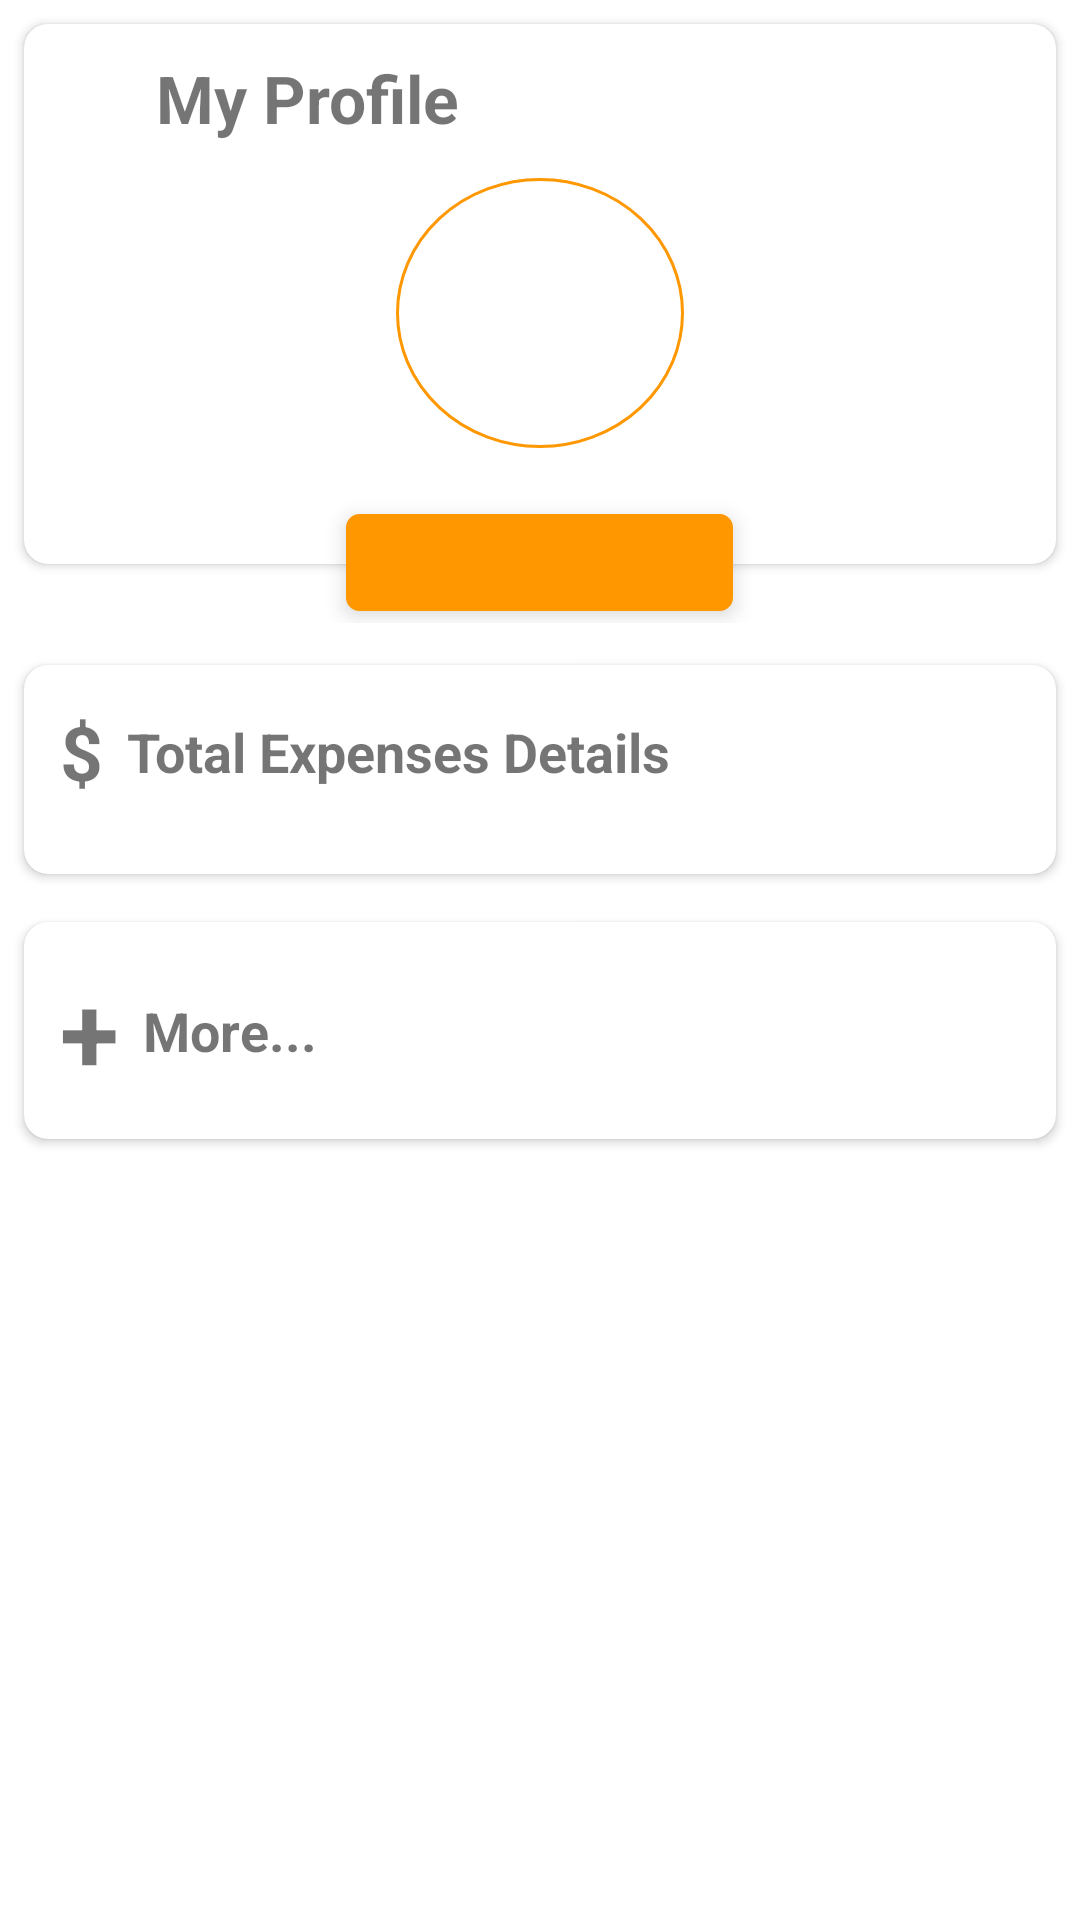

The Android layout XML behind this screen, and the referenced resources:
<!-- AndroidManifest.xml: application theme Theme.ExpenseTrackerSystem -->
<!-- res/layout/activity_profile.xml -->
<?xml version="1.0" encoding="utf-8"?>
<ScrollView xmlns:android="http://schemas.android.com/apk/res/android"
    xmlns:app="http://schemas.android.com/apk/res-auto"
    xmlns:tools="http://schemas.android.com/tools"
    android:layout_width="match_parent"
    android:layout_height="match_parent"
    android:orientation="vertical"
    tools:context=".ui.activities.profile.ProfileActivity">

    <LinearLayout
        android:layout_width="match_parent"
        android:layout_height="wrap_content"
        android:orientation="vertical">

        <RelativeLayout
            android:layout_width="match_parent"
            android:layout_height="wrap_content"
            android:paddingBottom="6dp">


            <com.google.android.material.card.MaterialCardView
                android:id="@+id/avatarCard"
                android:layout_width="match_parent"
                android:layout_height="180dp"
                android:layout_alignParentTop="true"
                android:layout_centerHorizontal="true"
                android:layout_margin="8dp"
                app:cardCornerRadius="8dp"
                app:cardElevation="2dp">

                <LinearLayout
                    android:layout_width="match_parent"
                    android:layout_height="match_parent"
                    android:orientation="vertical"
                    android:padding="10dp">

                    <LinearLayout
                        android:layout_width="match_parent"
                        android:layout_height="wrap_content"
                        android:gravity="center_vertical">

                        <ImageView
                            android:id="@+id/backBtn"
                            android:layout_width="26dp"
                            android:layout_height="26dp"
                            android:src="@drawable/ic_back_arrow" />

                        <TextView
                            android:layout_width="wrap_content"
                            android:layout_height="wrap_content"
                            android:layout_marginStart="8dp"
                            android:text="My Profile"
                            android:textSize="22sp"
                            android:textStyle="bold" />
                    </LinearLayout>

                    <TextView
                        android:id="@+id/myProfileIcon"
                        android:layout_width="96dp"
                        android:layout_height="90dp"
                        android:layout_gravity="center"
                        android:layout_marginTop="12dp"
                        android:background="@drawable/circle_orange_bg"
                        android:gravity="center"
                        android:textColor="@color/text_orange"
                        android:textSize="34sp"
                        android:textStyle="bold" />

                </LinearLayout>
            </com.google.android.material.card.MaterialCardView>

            <TextView
                android:id="@+id/userName"
                android:layout_width="wrap_content"
                android:layout_height="wrap_content"
                android:layout_below="@id/avatarCard"
                android:layout_centerHorizontal="true"
                android:layout_marginTop="-25dp"
                android:layout_marginBottom="4dp"
                android:background="@drawable/button_bg"
                android:backgroundTint="@color/light_orange"
                android:elevation="4dp"
                android:gravity="center"
                android:paddingHorizontal="18dp"
                android:paddingVertical="4dp"
                android:text="Upjot Singh"
                android:textColor="@color/text_orange"
                android:textSize="18sp"
                android:textStyle="bold" />


        </RelativeLayout>


        <com.google.android.material.card.MaterialCardView
            android:id="@+id/expenseCard"
            android:layout_width="match_parent"
            android:layout_height="wrap_content"
            android:layout_margin="8dp"
            app:cardCornerRadius="8dp"
            app:cardElevation="2dp">

            <LinearLayout
                android:layout_width="match_parent"
                android:layout_height="match_parent"
                android:orientation="vertical"
                android:padding="12dp">

                <LinearLayout
                    android:layout_width="wrap_content"
                    android:layout_height="wrap_content"
                    android:gravity="center_vertical">

                    <TextView
                        android:layout_width="wrap_content"
                        android:layout_height="wrap_content"
                        android:text="$"
                        android:textSize="25sp"
                        android:textStyle="bold" />

                    <TextView
                        android:layout_width="wrap_content"
                        android:layout_height="wrap_content"
                        android:layout_marginStart="8dp"
                        android:text="Total Expenses Details"
                        android:textSize="18sp"
                        android:layout_gravity="center_vertical"
                        android:textStyle="bold" />
                </LinearLayout>


                <androidx.recyclerview.widget.RecyclerView
                    android:id="@+id/expenseDetailRV"
                    android:layout_width="match_parent"
                    android:layout_height="wrap_content"
                    android:layout_marginTop="12dp" />

            </LinearLayout>
        </com.google.android.material.card.MaterialCardView>

        <com.google.android.material.card.MaterialCardView
            android:layout_width="match_parent"
            android:layout_height="wrap_content"
            android:layout_margin="8dp"
            app:cardCornerRadius="8dp"
            app:cardElevation="2dp">

            <LinearLayout
                android:layout_width="match_parent"
                android:layout_height="match_parent"
                android:orientation="vertical"
                android:padding="12dp">

                <LinearLayout
                    android:layout_width="match_parent"
                    android:layout_height="wrap_content"
                    android:gravity="center_vertical">

                    <TextView
                        android:layout_width="wrap_content"
                        android:layout_height="wrap_content"
                        android:text="+"
                        android:textSize="36sp"
                        android:textStyle="bold" />

                    <TextView
                        android:layout_width="wrap_content"
                        android:layout_height="wrap_content"
                        android:layout_marginStart="8dp"
                        android:text="More..."
                        android:textSize="18sp"
                        android:textStyle="bold" />
                </LinearLayout>

                <androidx.recyclerview.widget.RecyclerView
                    android:id="@+id/profileOptionsRV"
                    android:layout_width="match_parent"
                    android:layout_height="match_parent"
                    tools:listitem="@layout/profile_options_item" />

            </LinearLayout>
        </com.google.android.material.card.MaterialCardView>


    </LinearLayout>

</ScrollView>
<!-- res/layout/profile_options_item.xml (included above) -->
<?xml version="1.0" encoding="utf-8"?>
<LinearLayout xmlns:android="http://schemas.android.com/apk/res/android"
    android:layout_width="match_parent"
    android:layout_height="wrap_content"
    android:orientation="vertical"
    android:paddingVertical="8dp">

    <LinearLayout
        android:layout_width="match_parent"
        android:layout_height="wrap_content"
        android:gravity="center_vertical"
        android:padding="8dp">

        <ImageView
            android:id="@+id/icon"
            android:layout_width="20dp"
            android:layout_height="20dp"
            android:layout_marginEnd="8dp"
            android:src="@drawable/ic_user_profile" />

        <TextView
            android:id="@+id/name"
            android:layout_width="0dp"
            android:layout_height="wrap_content"
            android:layout_weight="1"
            android:text="Change Username"
            android:textSize="14sp"
            android:textStyle="bold" />

        <ImageView
            android:layout_width="wrap_content"
            android:layout_height="wrap_content"
            android:src="@drawable/ic_right_arrow" />
    </LinearLayout>

    <View
        android:layout_width="match_parent"
        android:layout_height="1dp"
        android:layout_marginHorizontal="6dp"
        android:background="@color/lightGrey" />
</LinearLayout>
<!-- resources referenced by this layout -->
<resources>
  <color name="lightGrey">#DCDCDC</color>
  <color name="text_orange">#FF9800</color>
  <!-- drawable button_bg (drawable) -->
  <?xml version="1.0" encoding="utf-8"?>
  <shape xmlns:android="http://schemas.android.com/apk/res/android"
      android:shape="rectangle">
      <corners android:radius="4dp" />
      <solid android:color="@color/text_orange" />
      <stroke android:width="1dp"
          android:color="@color/text_orange"/>
  </shape>
  <!-- drawable circle_orange_bg (drawable) -->
  <?xml version="1.0" encoding="utf-8"?>
  <shape xmlns:android="http://schemas.android.com/apk/res/android"
      android:shape="oval">
      <solid android:color="@color/light_orange" />
      <stroke
          android:width="1dp"
          android:color="@color/text_orange" />
  
  </shape>
  <style name="Theme.ExpenseTrackerSystem" parent="Theme.MaterialComponents.DayNight.NoActionBar">
          
          <item name="colorPrimary">@color/text_orange</item>
          <item name="colorPrimaryVariant">@color/white</item>
          <item name="colorOnPrimary">@color/white</item>
          
          <item name="colorSecondary">@color/teal_200</item>
          <item name="colorSecondaryVariant">@color/teal_700</item>
          <item name="colorOnSecondary">@color/black</item>
          
          <item name="android:statusBarColor" tools:targetApi="l">?attr/colorPrimaryVariant</item>
          <item name="android:windowLightStatusBar">true</item>
      </style>
  <color name="white">#FFFFFFFF</color>
  <color name="teal_200">#FF03DAC5</color>
  <color name="teal_700">#FF018786</color>
  <color name="black">#FF000000</color>
</resources>
